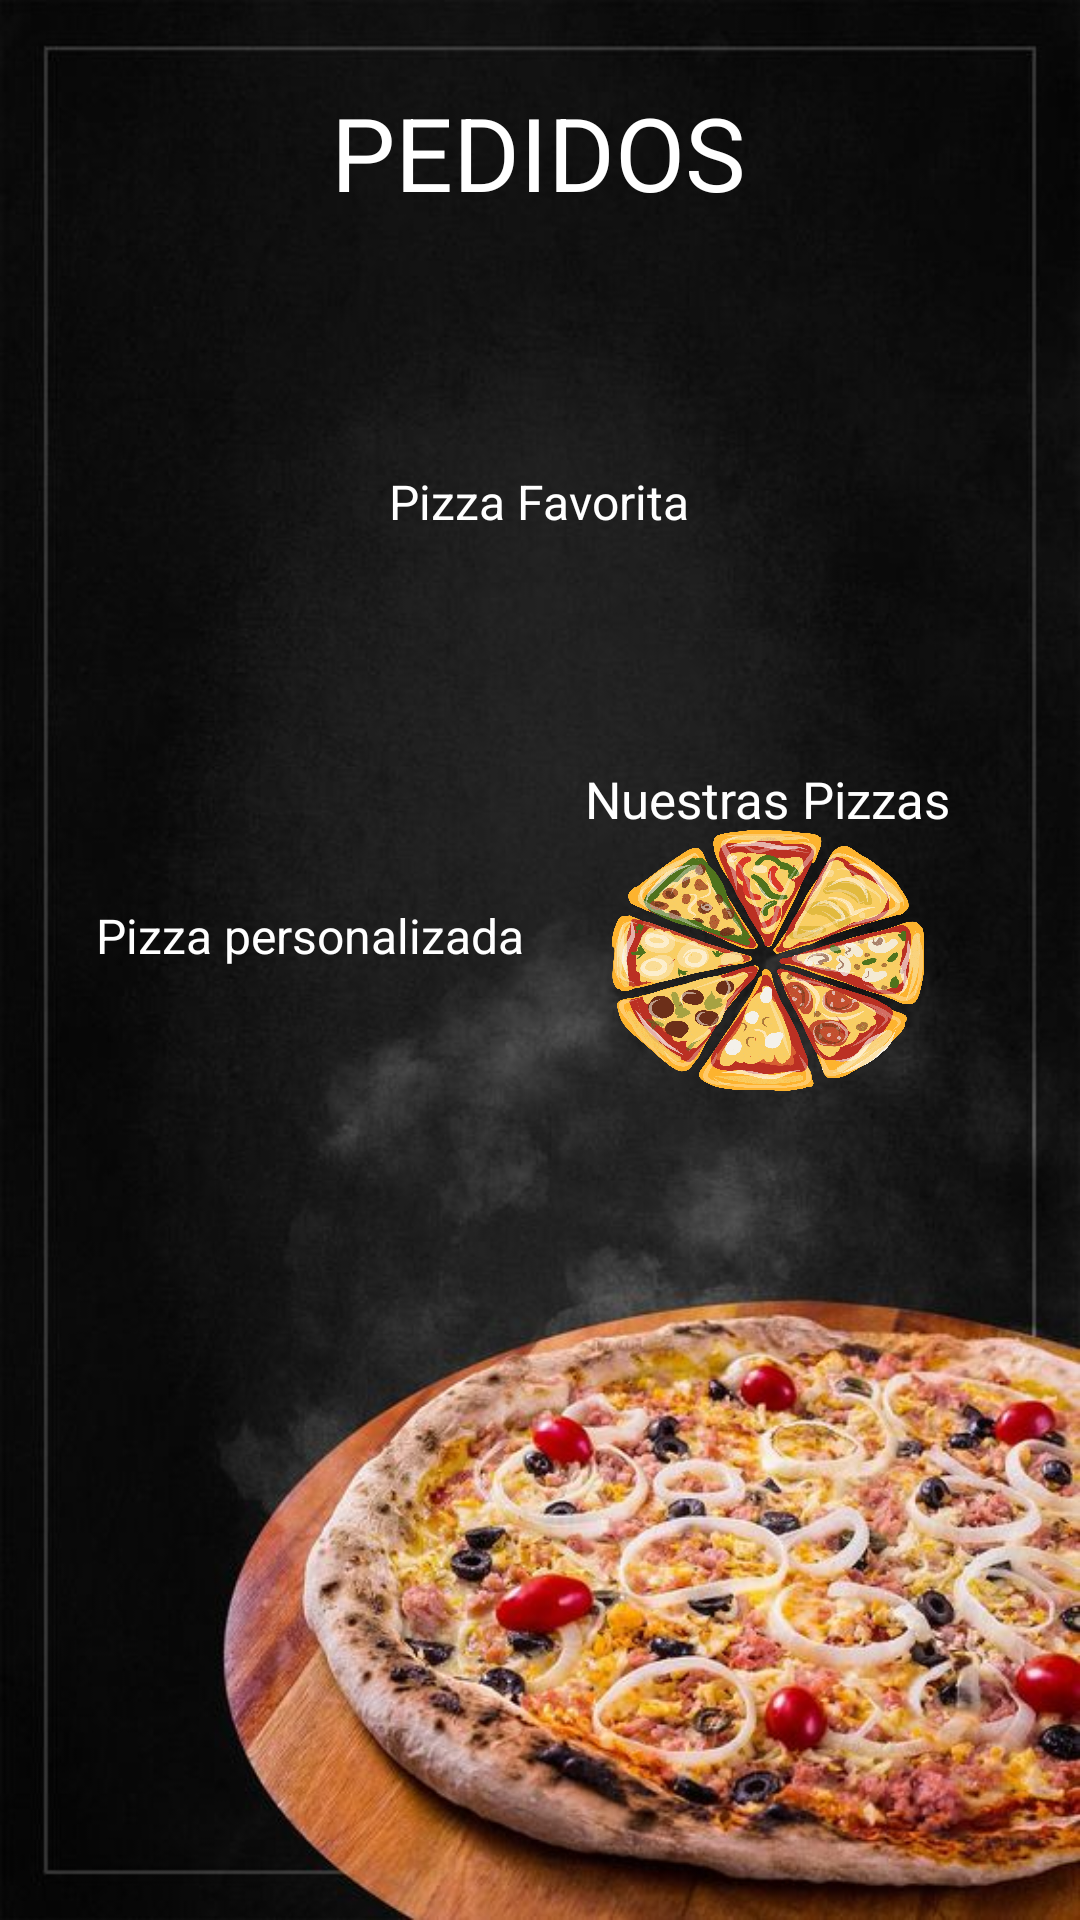

Reconstruct the res/layout file that produces this screen, plus the resources it refers to.
<!-- AndroidManifest.xml: application theme AppThemeWhite -->
<!-- res/layout/activity_pedidos.xml -->
<?xml version="1.0" encoding="utf-8"?>
<androidx.constraintlayout.widget.ConstraintLayout xmlns:android="http://schemas.android.com/apk/res/android"
    xmlns:app="http://schemas.android.com/apk/res-auto"
    xmlns:tools="http://schemas.android.com/tools"
    android:layout_width="match_parent"
    android:layout_height="match_parent"
    android:background="@drawable/fondo"
    tools:context=".Pedidos">

    <ImageButton
        android:id="@+id/btnPizzaFavorita"
        android:layout_width="101dp"
        android:layout_height="87dp"
        android:background="@drawable/favpizza"
        android:contentDescription="Pizza favorita"
        android:onClick="onClick"
        app:layout_constraintEnd_toEndOf="parent"
        app:layout_constraintStart_toStartOf="parent"
        app:layout_constraintTop_toBottomOf="@+id/txtFavPizza" />

    <TextView
        android:id="@+id/txtFavPizza"
        android:layout_width="wrap_content"
        android:layout_height="wrap_content"
        android:layout_marginTop="83dp"
        android:background="#00FFFFFF"
        android:text="Pizza Favorita"
        android:textColor="#FFFFFF"
        android:textSize="16sp"
        app:layout_constraintStart_toStartOf="@+id/btnPizzaFavorita"
        app:layout_constraintTop_toBottomOf="@+id/textPedido" />

    <TextView
        android:id="@+id/txtPizzaPer"
        android:layout_width="wrap_content"
        android:layout_height="wrap_content"
        android:layout_marginStart="32dp"
        android:layout_marginTop="301dp"
        android:layout_marginBottom="339dp"
        android:background="#00FFFFFF"
        android:text="Pizza personalizada"
        android:textColor="#FFFFFF"
        android:textSize="16sp"
        app:layout_constraintBottom_toTopOf="@+id/btnRetrocesoPedidos"
        app:layout_constraintStart_toStartOf="parent"
        app:layout_constraintTop_toTopOf="parent" />

    <ImageButton
        android:id="@+id/btnPizzaPersonalizada"
        android:layout_width="0dp"
        android:layout_height="87dp"
        android:layout_marginStart="13dp"
        android:layout_marginEnd="12dp"
        android:background="@drawable/favpizza2"
        android:contentDescription="Hacer pizza personalizada"
        android:onClick="onClick"
        app:layout_constraintBottom_toBottomOf="parent"
        app:layout_constraintEnd_toStartOf="@+id/btnPizzaFavorita"
        app:layout_constraintHorizontal_bias="1.0"
        app:layout_constraintStart_toStartOf="@+id/txtPizzaPer"
        app:layout_constraintTop_toTopOf="parent" />

    <TextView
        android:id="@+id/txtPizzaPredetermina"
        android:layout_width="wrap_content"
        android:layout_height="wrap_content"
        android:layout_marginEnd="43dp"
        android:layout_marginBottom="86dp"
        android:background="#00FFFFFF"
        android:text="Nuestras Pizzas"
        android:textColor="#FFFFFF"
        android:textSize="17sp"
        app:layout_constraintBottom_toBottomOf="@+id/btnPizzaPred"
        app:layout_constraintEnd_toEndOf="parent" />

    <ImageButton
        android:id="@+id/btnPizzaPred"
        android:layout_width="0dp"
        android:layout_height="87dp"
        android:layout_marginStart="9dp"
        android:layout_marginEnd="9dp"
        android:background="@drawable/favpred"
        android:contentDescription="Pizzas predeterminadas"
        android:onClick="onClick"
        app:layout_constraintBottom_toBottomOf="parent"
        app:layout_constraintEnd_toEndOf="@+id/txtPizzaPredetermina"
        app:layout_constraintStart_toStartOf="@+id/txtPizzaPredetermina"
        app:layout_constraintTop_toTopOf="parent" />

    <TextView
        android:id="@+id/textPedido"
        android:layout_width="wrap_content"
        android:layout_height="wrap_content"
        android:layout_marginTop="28dp"
        android:background="#00FFFFFF"
        android:text="PEDIDOS"
        android:textColor="#FFFFFF"
        android:textSize="34sp"
        app:layout_constraintEnd_toEndOf="parent"
        app:layout_constraintHorizontal_bias="0.498"
        app:layout_constraintStart_toStartOf="parent"
        app:layout_constraintTop_toTopOf="parent" />

    <Button
        android:id="@+id/btnRetrocesoPedidos"
        android:layout_width="65dp"
        android:layout_height="0dp"
        android:layout_marginStart="13dp"
        android:layout_marginBottom="24dp"
        android:onClick="onClick"
        app:icon="@drawable/arrow_left"
        app:layout_constraintBottom_toBottomOf="parent"
        app:layout_constraintStart_toStartOf="parent"
        app:layout_constraintTop_toBottomOf="@+id/txtPizzaPer" />

</androidx.constraintlayout.widget.ConstraintLayout>
<!-- resources referenced by this layout -->
<resources>
  <!-- drawable favpred: png bitmap (drawable, 628305 bytes) -->
  <!-- drawable fondo: jpg bitmap (drawable, 70588 bytes) -->
  <style name="AppThemeWhite" parent="Theme.Material3.DayNight.NoActionBar">
          <item name="android:background">@color/white</item>
      </style>
  <color name="white">#FFFFFFFF</color>
</resources>
